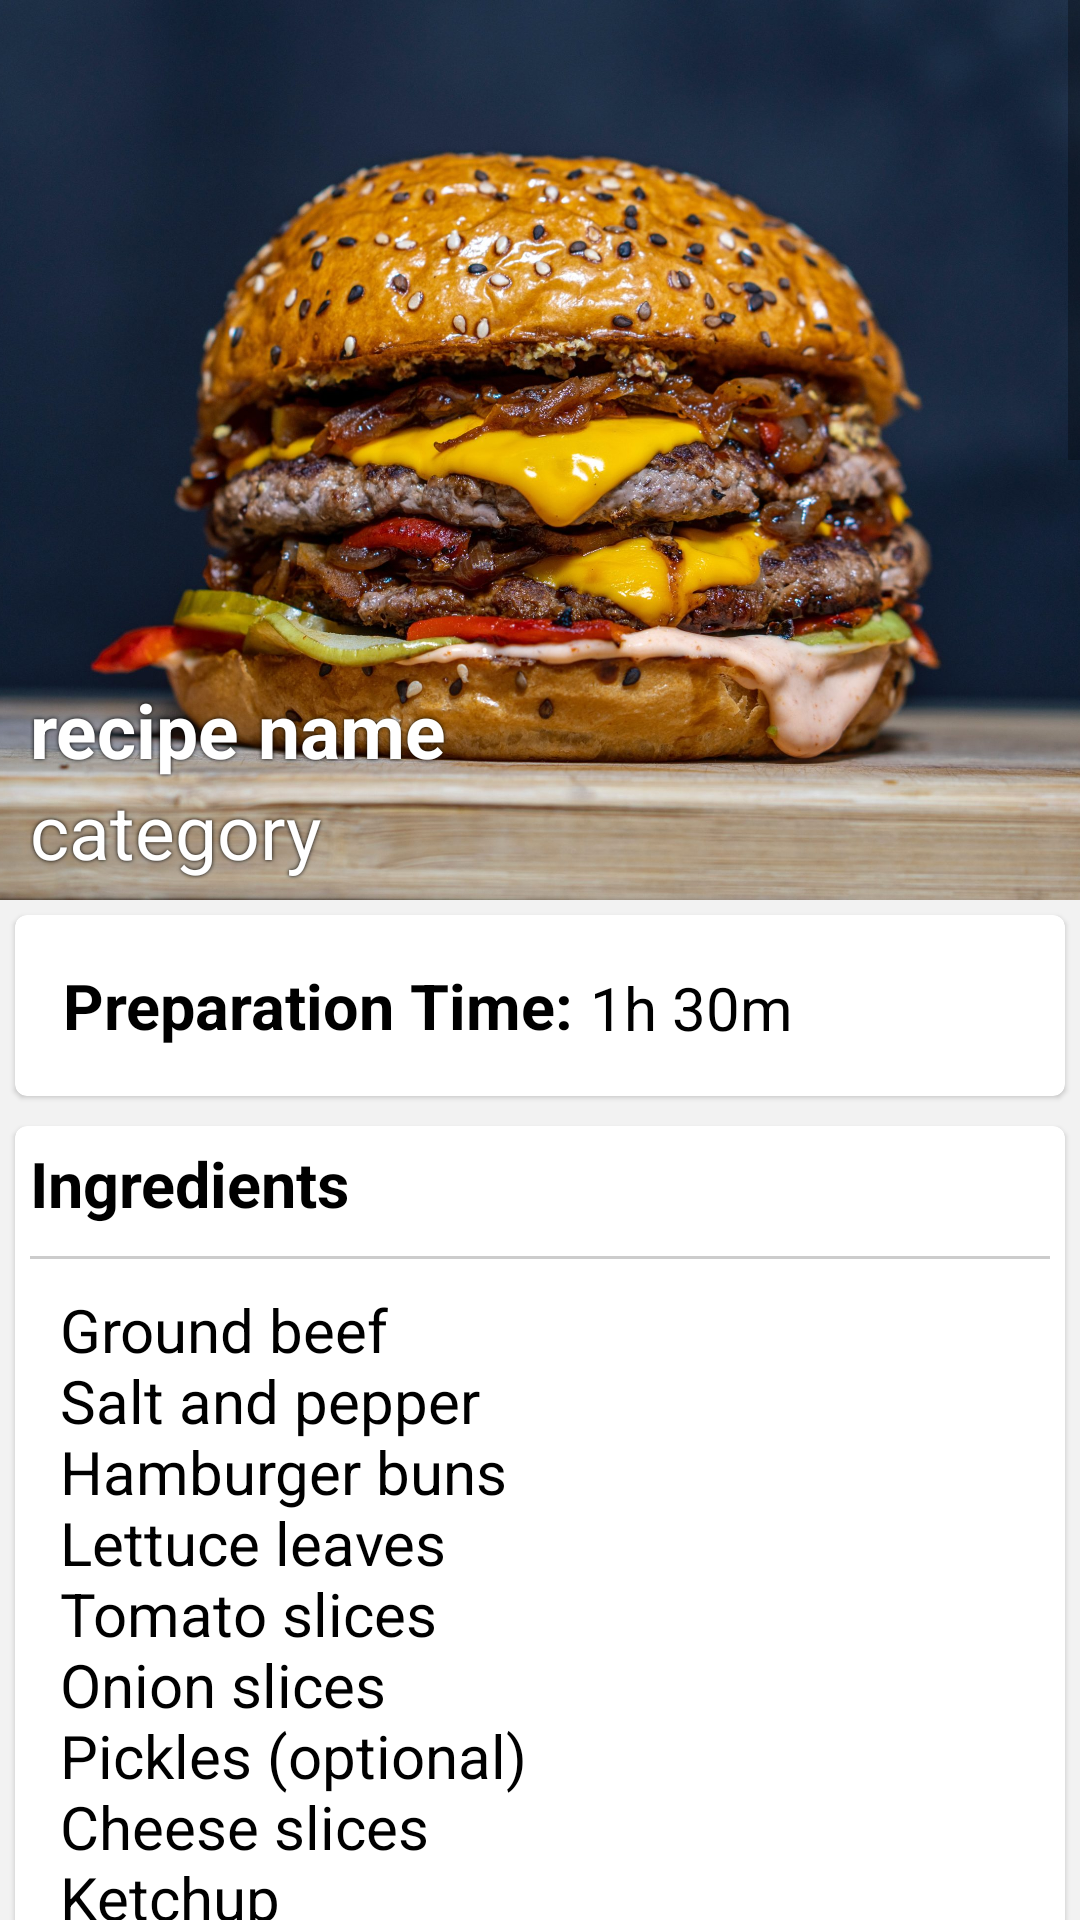

Here is an Android app screen rendered from its layout file. Give the layout XML and the strings, colors and styles it references.
<!-- AndroidManifest.xml: application theme Theme.WinningRecipe -->
<!-- res/layout/fragment_recipe_details.xml -->
<?xml version="1.0" encoding="utf-8"?>
<ScrollView xmlns:android="http://schemas.android.com/apk/res/android"
    xmlns:tools="http://schemas.android.com/tools"
    android:layout_width="match_parent"
    android:layout_height="match_parent"
    tools:context=".RecipeDetailsFragment"
    android:background="@color/pageColor">


    <LinearLayout
        android:layout_width="match_parent"
        android:layout_height="wrap_content"
        android:orientation="vertical"
        android:gravity="center">

        <RelativeLayout
            android:layout_width="match_parent"
            android:layout_height="match_parent">

            <ImageView
                android:id="@+id/single_recipe_image"
                android:layout_width="match_parent"
                android:layout_height="300dp"
                android:scaleType="centerCrop"
                android:src="@drawable/r" />

            <TextView
                android:id="@+id/recipe_name"
                android:layout_width="match_parent"
                android:layout_height="35dp"
                android:layout_alignStart="@+id/single_recipe_image"
                android:layout_alignBottom="@+id/single_recipe_image"
                android:layout_marginStart="10sp"
                android:layout_marginBottom="40dp"
                android:gravity="bottom"
                android:text="recipe name"
                android:textColor="@color/white"
                android:shadowColor="@color/black"
                android:shadowDx="0"
                android:shadowDy="0"
                android:shadowRadius="3"
                android:textStyle="bold"
                android:textSize="25sp" />

            <TextView
                android:id="@+id/recipe_category"
                android:layout_width="200dp"
                android:layout_height="35dp"
                android:layout_alignStart="@+id/single_recipe_image"
                android:layout_alignBottom="@+id/single_recipe_image"
                android:layout_marginStart="10dp"
                android:layout_marginBottom="5dp"
                android:gravity="top"
                android:text="category"
                android:textColor="@color/white"
                android:shadowColor="@color/black"
                android:shadowDx="0"
                android:shadowDy="0"
                android:shadowRadius="3"
                android:textStyle="normal"
                android:textSize="25sp" />
        </RelativeLayout>

        <com.google.android.material.card.MaterialCardView
            android:layout_width="match_parent"
            android:layout_height="wrap_content"
            android:layout_margin="5dp">

            <LinearLayout
                android:layout_width="match_parent"
                android:layout_height="wrap_content"
                android:orientation="horizontal"
                android:padding="16dp">

                <TextView
                    android:layout_width="wrap_content"
                    android:layout_height="wrap_content"
                    android:text="Preparation Time: "
                    android:textSize="21sp"
                    android:textStyle="bold"
                    android:textColor="@color/black" />

                <TextView
                    android:id="@+id/recipe_preparation_time"
                    android:layout_width="wrap_content"
                    android:layout_height="wrap_content"
                    android:text="1h 30m"
                    android:textSize="20sp"
                    android:textStyle="normal"
                    android:textColor="@color/black"
                    android:layout_gravity="start|bottom" />
            </LinearLayout>
        </com.google.android.material.card.MaterialCardView>


        <com.google.android.material.card.MaterialCardView
            android:layout_width="match_parent"
            android:layout_height="wrap_content"
            android:layout_margin="5dp">

            <LinearLayout
                android:layout_width="match_parent"
                android:layout_height="wrap_content"
                android:orientation="vertical"
                android:padding="5dp">

                <TextView
                    android:layout_width="wrap_content"
                    android:layout_height="wrap_content"
                    android:text="Ingredients"
                    android:textSize="21sp"
                    android:textStyle="bold"
                    android:textColor="@color/black" />

                <View
                    android:layout_width="match_parent"
                    android:layout_height="1dp"
                    android:layout_marginTop="10dp"
                    android:background="@color/dividerColor" />

                <TextView
                    android:id="@+id/recipe_ingredients"
                    android:layout_width="wrap_content"
                    android:layout_height="wrap_content"
                    android:text="@string/ingredients"
                    android:textSize="20sp"
                    android:textStyle="normal"
                    android:textColor="@color/black"
                    android:layout_marginTop="10dp"
                    android:layout_marginStart="10dp" />
            </LinearLayout>
        </com.google.android.material.card.MaterialCardView>

        <com.google.android.material.card.MaterialCardView
            android:layout_width="match_parent"
            android:layout_height="wrap_content"
            android:layout_margin="5dp">

            <LinearLayout
                android:layout_width="match_parent"
                android:layout_height="wrap_content"
                android:orientation="vertical"
                android:padding="5dp">

                <TextView
                    android:layout_width="wrap_content"
                    android:layout_height="wrap_content"
                    android:text="Instructions"
                    android:textSize="21sp"
                    android:textStyle="bold"
                    android:textColor="@color/black" />

                <View
                    android:layout_width="match_parent"
                    android:layout_height="1dp"
                    android:layout_marginTop="10dp"
                    android:background="@color/dividerColor" />

                <TextView
                    android:id="@+id/recipe_instructions"
                    android:layout_width="wrap_content"
                    android:layout_height="wrap_content"
                    android:text="@string/instructions"
                    android:textSize="20sp"
                    android:textStyle="normal"
                    android:textColor="@color/black"
                    android:layout_marginTop="10dp"
                    android:layout_marginStart="10dp" />
            </LinearLayout>
        </com.google.android.material.card.MaterialCardView>

    </LinearLayout>
</ScrollView>
<!-- resources referenced by this layout -->
<resources>
  <color name="black">#FF000000</color>
  <color name="dividerColor">#FFCCCCCC</color>
  <color name="pageColor">#f2f2f2</color>
  <color name="white">#FFFFFFFF</color>
  <!-- drawable r: png bitmap (drawable, 469601 bytes) -->
  <string name="ingredients">  Ground beef\nSalt and pepper\nHamburger buns\nLettuce leaves\nTomato slices\nOnion slices\nPickles (optional)\nCheese slices\nKetchup\nMustard\nMayonnaise (optional)</string>
  <string name="instructions">Prepare the Patties:\n\nTake the ground beef and shape it into burger patties. You can typically make them about 1/3 to ½ pound (150–225 grams) each, depending on your preference.\n\nSeason both sides of each patty with salt and pepper. You can also add other seasonings or spices if you like.Heat the Grill or Pan:\n\n\nPreheat your grill or a skillet over medium–high heat. Make sure it\'s hot before you start cooking.\n\nCook the Patties:\n\n\nPlace the burger patties on the grill or in the skillet.\n\nFor medium–rare burgers, cook for about 3–4 minutes per side.\n\nFor medium burgers, cook for about 4–5 minutes per side.\n\nFor well-done burgers, cook for about 6-7 minutes per side.\n\nAdd cheese slices on top of the patties during the last minute of cooking to melt.\n\nToast the Buns:\n\nWhile the patties are cooking, split the hamburger buns in half.\n\nPlace the bun halves on the grill or in a toaster for a minute or so to lightly toast them. This adds a nice crunch to the burger.\n\nAssemble the Burger:\n\nBegin assembling your burger on the bottom half of the toasted bun.\n\nStart with a lettuce leaf, followed by a slice of tomato and onion. Add pickles if desired.\n\nPlace the cooked patty with melted cheese on top of the veggies.\n\nAdd Condiments:\n\nSquirt ketchup, mustard, and mayonnaise (if using) on the patty.\n\nTop it Off:\n\nPlace the top half of the bun on the condiments to complete the burger.\n\nServe and Enjoy:\n\nYour classic hamburger is now ready to be enjoyed! Serve it with your favorite sides like French fries, coleslaw, or a salad.\nFeel free to customize your burger with additional toppings and condiments to suit your taste. Enjoy your delicious homemade hamburger!</string>
  <style name="Theme.WinningRecipe" parent="Theme.MaterialComponents.DayNight.NoActionBar">
          
          <item name="colorPrimary">@color/purple_500</item>
          <item name="colorPrimaryVariant">@color/purple_700</item>
          <item name="colorOnPrimary">@color/white</item>
          
          <item name="colorSecondary">@color/teal_200</item>
          <item name="colorSecondaryVariant">@color/teal_700</item>
          <item name="colorOnSecondary">@color/black</item>
          
          <item name="android:statusBarColor">?attr/colorPrimaryVariant</item>
          
      </style>
  <color name="purple_500">#FF6200EE</color>
  <color name="purple_700">#FF3700B3</color>
  <color name="teal_200">#FF03DAC5</color>
  <color name="teal_700">#FF018786</color>
</resources>
